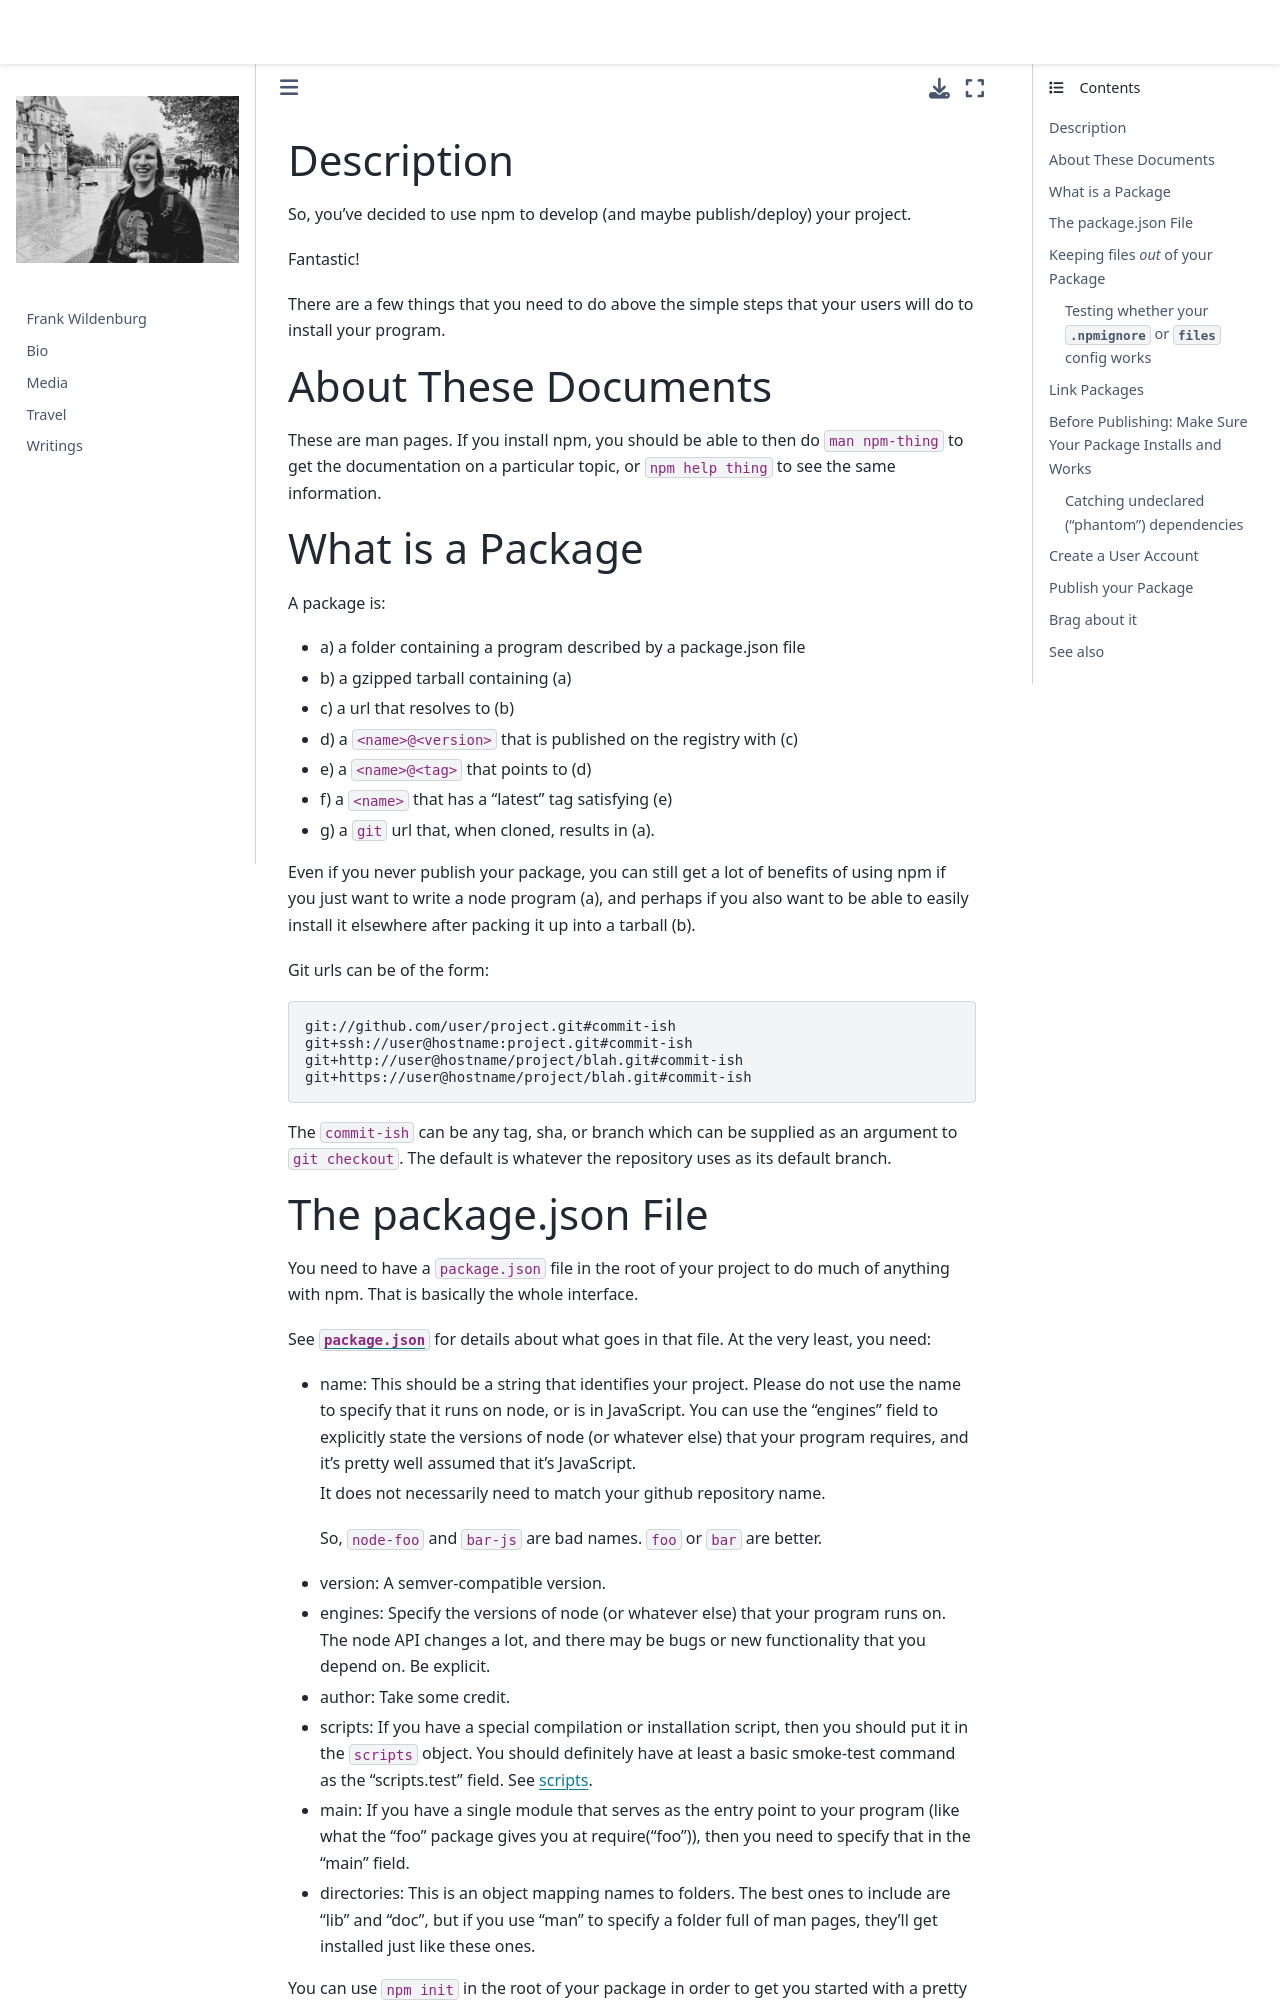

repository: frank-wildenburg/frank-wildenburg.github.io · page: node_modules/npm/docs/content/using-npm/developers.html · generator: jekyll

---
title: Developers
section: 7
description: Developer guide
---

### Description

So, you've decided to use npm to develop (and maybe publish/deploy) your project.

Fantastic!

There are a few things that you need to do above the simple steps that your users will do to install your program.

### About These Documents

These are man pages.
If you install npm, you should be able to then do `man npm-thing` to get the documentation on a particular topic, or `npm help thing` to see the same information.

### What is a Package

A package is:

* a) a folder containing a program described by a package.json file
* b) a gzipped tarball containing (a)
* c) a url that resolves to (b)
* d) a `<name>@<version>` that is published on the registry with (c)
* e) a `<name>@<tag>` that points to (d)
* f) a `<name>` that has a "latest" tag satisfying (e)
* g) a `git` url that, when cloned, results in (a).

Even if you never publish your package, you can still get a lot of benefits of using npm if you just want to write a node program (a), and perhaps if you also want to be able to easily install it elsewhere after packing it up into a tarball (b).

Git urls can be of the form:

```bash
git://github.com/user/project.git#commit-ish
git+ssh://user@hostname:project.git#commit-ish
git+http://user@hostname/project/blah.git#commit-ish
git+https://user@hostname/project/blah.git#commit-ish
```

The `commit-ish` can be any tag, sha, or branch which can be supplied as an argument to `git checkout`.
The default is whatever the repository uses as its default branch.
